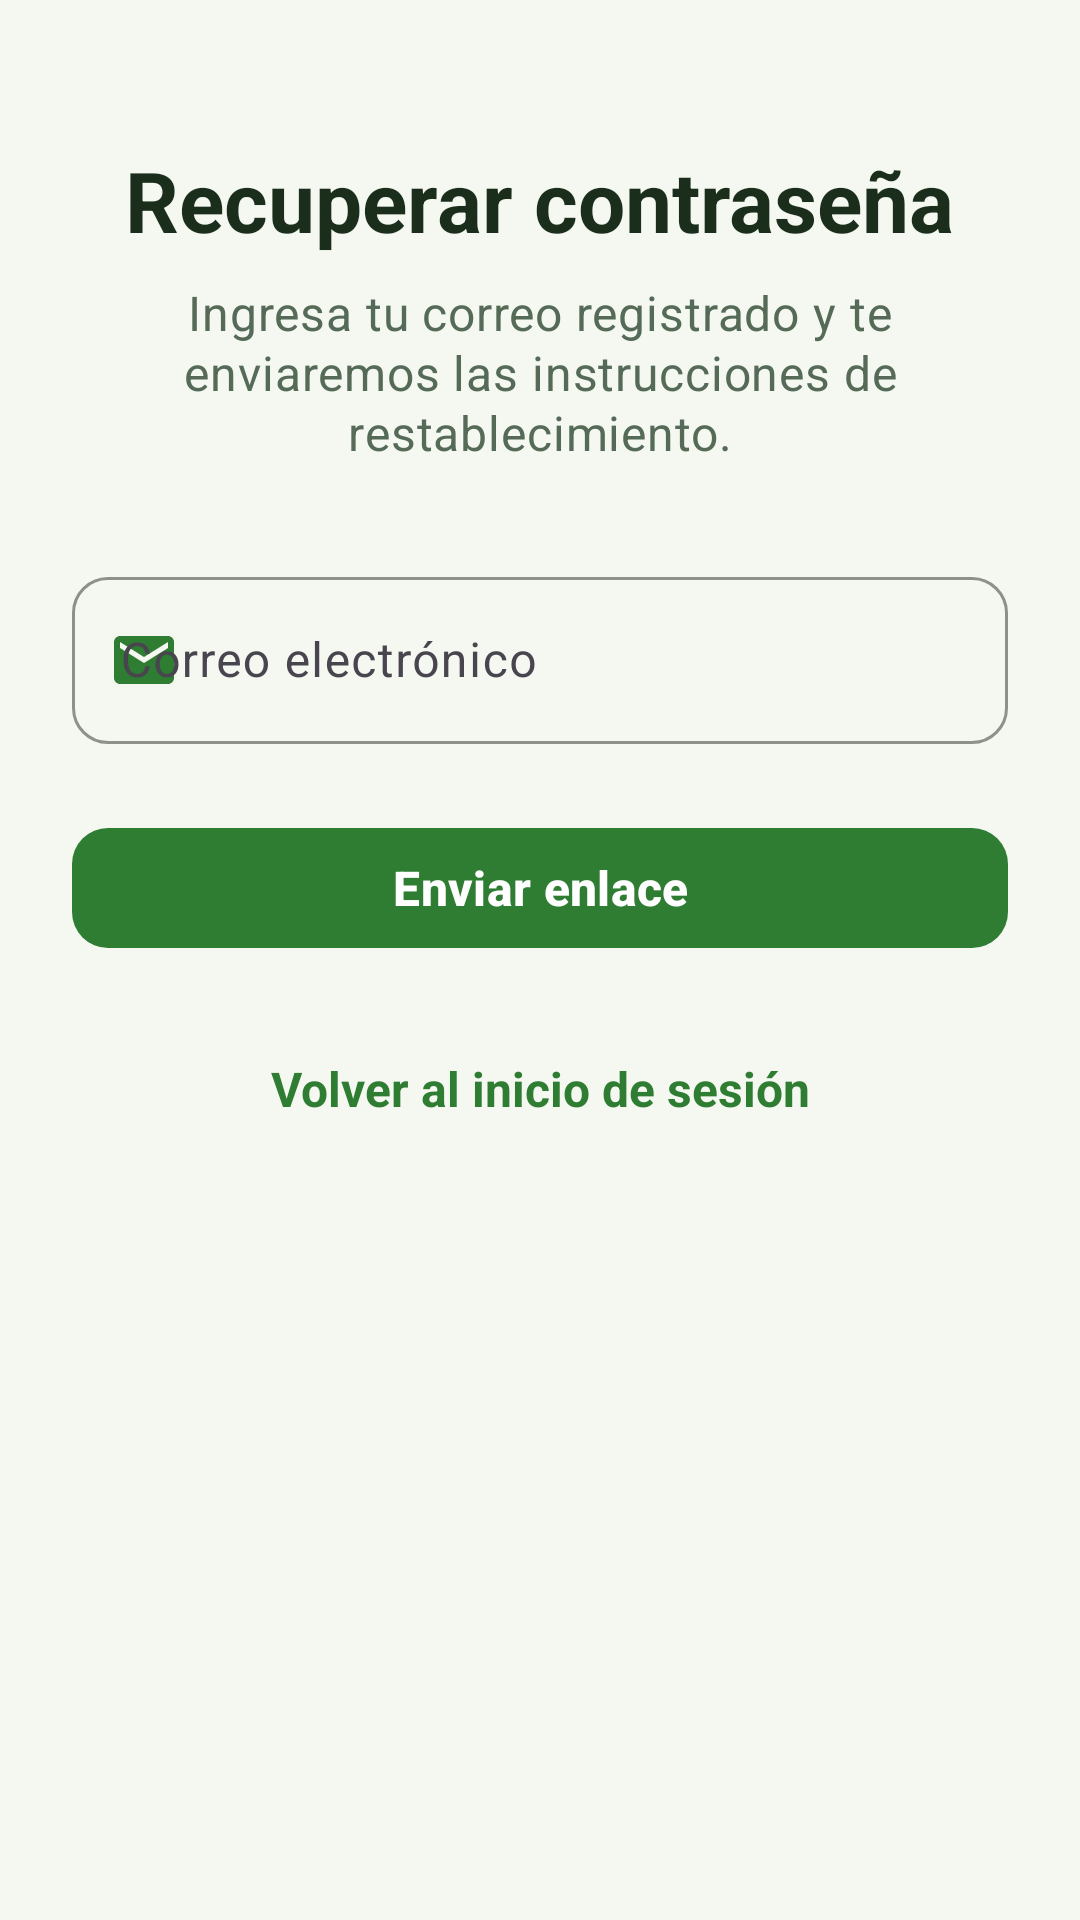

Produce the Android XML layout that renders to this screen, including the resource entries it uses.
<!-- AndroidManifest.xml: application theme Theme.CosechaLocal -->
<!-- res/layout/fragment_recover_password.xml -->
<?xml version="1.0" encoding="utf-8"?>
<ScrollView xmlns:android="http://schemas.android.com/apk/res/android"
    xmlns:app="http://schemas.android.com/apk/res-auto"
    xmlns:tools="http://schemas.android.com/tools"
    android:layout_width="match_parent"
    android:layout_height="match_parent"
    android:fillViewport="true"
    android:background="@color/bg_light"
    tools:context=".ui.auth.RecoverPasswordFragment">

    <androidx.constraintlayout.widget.ConstraintLayout
        android:layout_width="match_parent"
        android:layout_height="wrap_content"
        android:padding="@dimen/spacing_large">

        
        <TextView
            android:id="@+id/tvRecoverTitle"
            style="@style/Widget.CosechaLocal.Title"
            android:layout_width="wrap_content"
            android:layout_height="wrap_content"
            android:layout_marginTop="@dimen/spacing_large"
            android:text="@string/recover_password_title"
            app:layout_constraintEnd_toEndOf="parent"
            app:layout_constraintStart_toStartOf="parent"
            app:layout_constraintTop_toTopOf="parent" />

        <TextView
            android:id="@+id/tvRecoverSubtitle"
            style="@style/Widget.CosechaLocal.Subtitle"
            android:layout_width="0dp"
            android:layout_height="wrap_content"
            android:layout_marginTop="@dimen/spacing_small"
            android:gravity="center"
            android:text="@string/recover_password_subtitle"
            app:layout_constraintEnd_toEndOf="parent"
            app:layout_constraintStart_toStartOf="parent"
            app:layout_constraintTop_toBottomOf="@+id/tvRecoverTitle" />

        
        <com.google.android.material.textfield.TextInputLayout
            android:id="@+id/tilRecoverEmail"
            style="@style/Widget.CosechaLocal.TextInputLayout"
            android:layout_width="0dp"
            android:layout_height="wrap_content"
            android:layout_marginTop="@dimen/spacing_xlarge"
            android:hint="@string/email_hint"
            app:layout_constraintEnd_toEndOf="parent"
            app:layout_constraintStart_toStartOf="parent"
            app:layout_constraintTop_toBottomOf="@+id/tvRecoverSubtitle"
            app:startIconDrawable="@drawable/ic_email">

            <com.google.android.material.textfield.TextInputEditText
                android:id="@+id/etRecoverEmail"
                android:layout_width="match_parent"
                android:layout_height="wrap_content"
                android:inputType="textEmailAddress"
                android:textColor="@color/text_primary" />
        </com.google.android.material.textfield.TextInputLayout>

        
        <com.google.android.material.button.MaterialButton
            android:id="@+id/btnSendLink"
            style="@style/Widget.CosechaLocal.Button.Primary"
            android:layout_width="0dp"
            android:layout_height="wrap_content"
            android:layout_marginTop="@dimen/spacing_large"
            android:text="@string/btn_send_link"
            app:layout_constraintEnd_toEndOf="parent"
            app:layout_constraintStart_toStartOf="parent"
            app:layout_constraintTop_toBottomOf="@+id/tilRecoverEmail" />

        
        <TextView
            android:id="@+id/tvBackToLoginRecover"
            android:layout_width="wrap_content"
            android:layout_height="wrap_content"
            android:layout_marginTop="@dimen/spacing_large"
            android:padding="@dimen/spacing_small"
            android:text="@string/back_to_login"
            android:textColor="@color/primary_green"
            android:textSize="@dimen/text_size_subtitle"
            android:textStyle="bold"
            app:layout_constraintEnd_toEndOf="parent"
            app:layout_constraintStart_toStartOf="parent"
            app:layout_constraintTop_toBottomOf="@+id/btnSendLink" />

    </androidx.constraintlayout.widget.ConstraintLayout>
</ScrollView>
<!-- resources referenced by this layout -->
<resources>
  <color name="bg_light">#F5F8F1</color>
  <color name="primary_green">#2E7D32</color>
  <color name="text_primary">#1B2E1C</color>
  <dimen name="spacing_large">24dp</dimen>
  <dimen name="spacing_small">8dp</dimen>
  <dimen name="spacing_xlarge">32dp</dimen>
  <dimen name="text_size_subtitle">16sp</dimen>
  <!-- drawable ic_email (drawable) -->
  <vector xmlns:android="http://schemas.android.com/apk/res/android"
      android:width="24dp"
      android:height="24dp"
      android:viewportWidth="24"
      android:viewportHeight="24">
      <path
          android:fillColor="@color/primary_green"
          android:pathData="M20,4H4c-1.1,0 -1.99,0.9 -1.99,2L2,18c0,1.1 0.9,2 2,2h16c1.1,0 2,-0.9 2,-2V6c0,-1.1 -0.9,-2 -2,-2zm0,4l-8,5 -8,-5V6l8,5 8,-5v2z" />
  </vector>
  <string name="back_to_login">Volver al inicio de sesión</string>
  <string name="btn_send_link">Enviar enlace</string>
  <string name="email_hint">Correo electrónico</string>
  <string name="recover_password_subtitle">Ingresa tu correo registrado y te enviaremos las instrucciones de restablecimiento.</string>
  <string name="recover_password_title">Recuperar contraseña</string>
  <style name="Widget.CosechaLocal.Button.Primary" parent="Widget.Material3.Button">
          <item name="backgroundTint">@color/primary_green</item>
          <item name="android:textColor">@color/white</item>
          <item name="android:minHeight">@dimen/button_min_height</item>
          <item name="cornerRadius">@dimen/corner_radius_button</item>
          <item name="android:textStyle">bold</item>
          <item name="android:textSize">@dimen/text_size_subtitle</item>
      </style>
  <style name="Widget.CosechaLocal.Subtitle" parent="TextAppearance.Material3.BodyMedium">
          <item name="android:textColor">@color/text_secondary</item>
          <item name="android:textSize">@dimen/text_size_subtitle</item>
      </style>
  <style name="Widget.CosechaLocal.TextInputLayout" parent="Widget.Material3.TextInputLayout.OutlinedBox">
          <item name="boxStrokeColor">@color/primary_green</item>
          <item name="hintTextColor">@color/primary_green</item>
          <item name="boxCornerRadiusTopStart">@dimen/corner_radius_medium</item>
          <item name="boxCornerRadiusTopEnd">@dimen/corner_radius_medium</item>
          <item name="boxCornerRadiusBottomStart">@dimen/corner_radius_medium</item>
          <item name="boxCornerRadiusBottomEnd">@dimen/corner_radius_medium</item>
          <item name="startIconTint">@color/primary_green</item>
          <item name="endIconTint">@color/primary_green</item>
      </style>
  <style name="Widget.CosechaLocal.Title" parent="TextAppearance.Material3.TitleLarge">
          <item name="android:textColor">@color/text_primary</item>
          <item name="android:textStyle">bold</item>
          <item name="android:textSize">@dimen/text_size_header</item>
      </style>
  <style name="Theme.CosechaLocal" parent="Base.Theme.CosechaLocal" />
  <color name="white">#FFFFFF</color>
  <dimen name="button_min_height">48dp</dimen>
  <dimen name="corner_radius_button">12dp</dimen>
  <color name="text_secondary">#556B58</color>
  <dimen name="corner_radius_medium">12dp</dimen>
  <dimen name="text_size_header">28sp</dimen>
  <color name="dark_green">#1B4D2B</color>
  <color name="amber_accent">#F9A825</color>
  <color name="black">#000000</color>
  <color name="chip_selected_bg">#E8F5E9</color>
  <color name="error_red">#C62828</color>
</resources>
